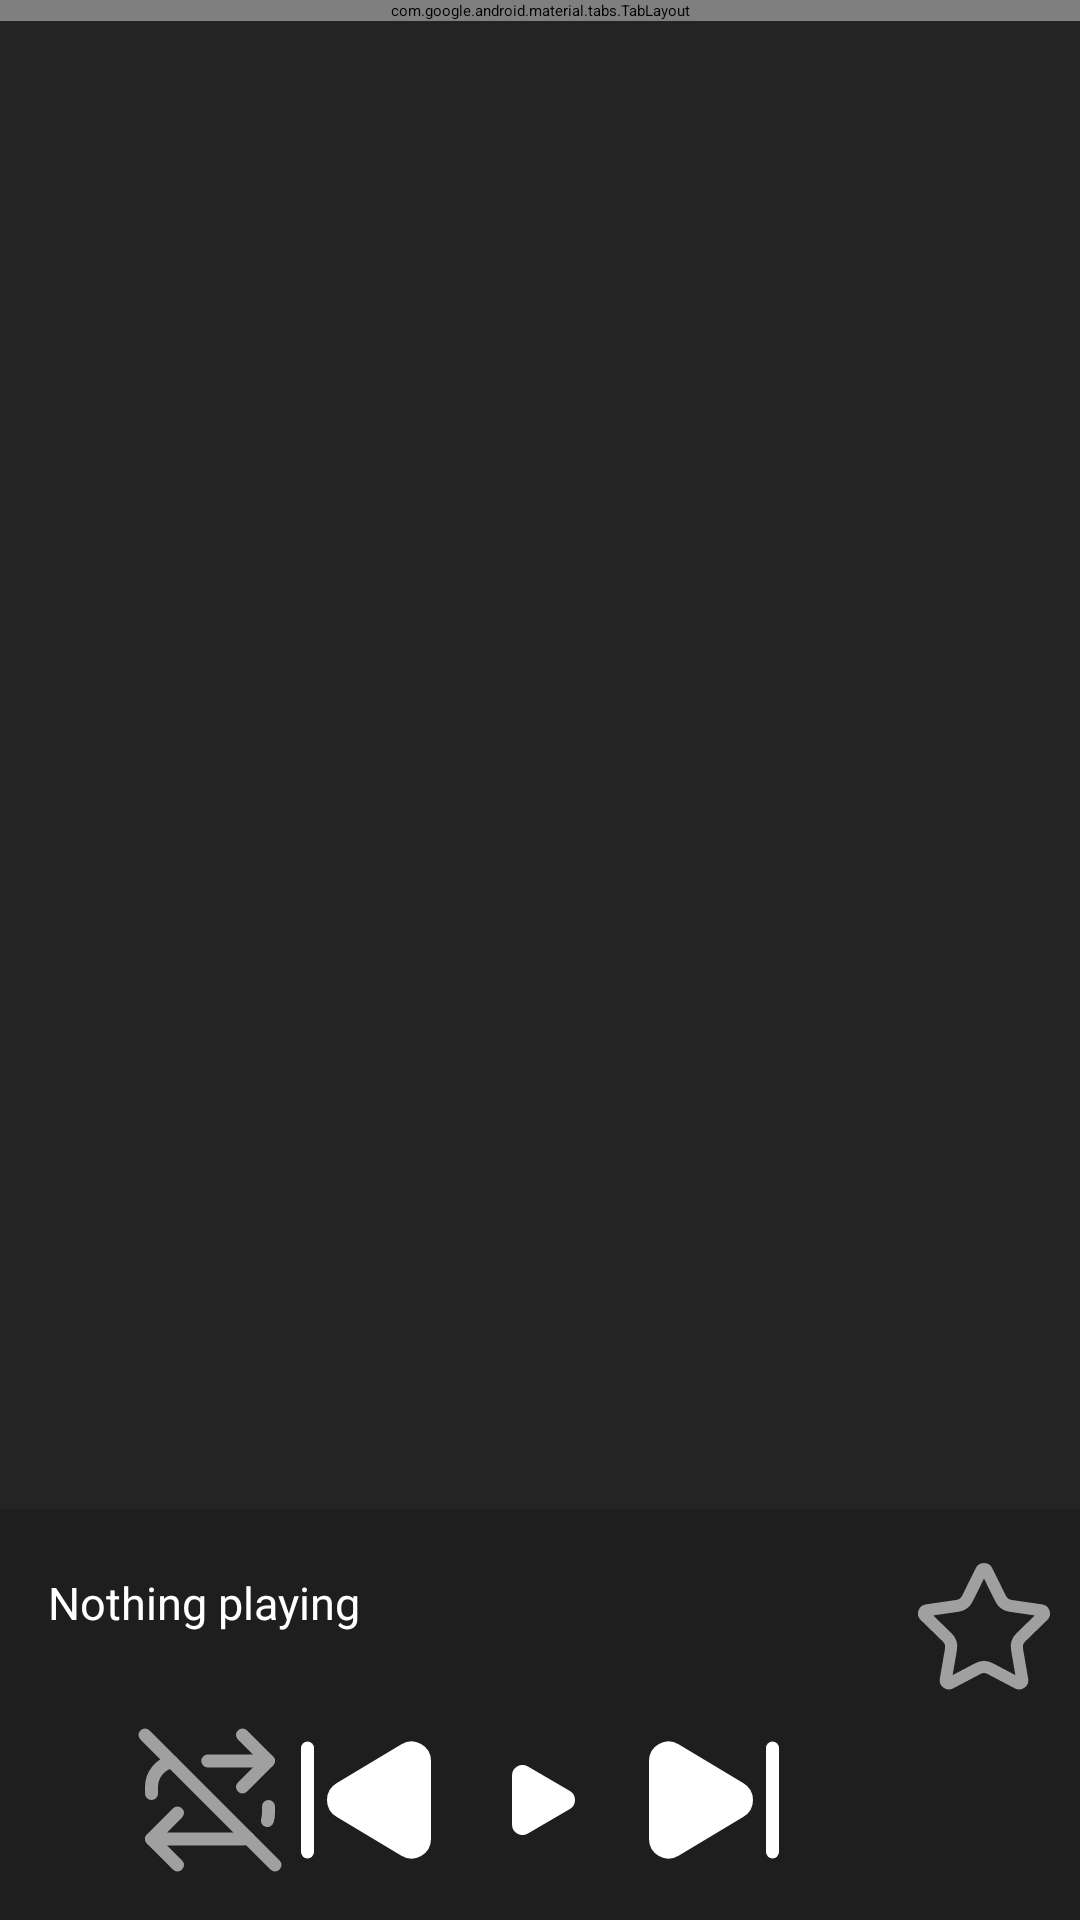

Write the Android layout XML for this screen, with the resource values it uses.
<!-- AndroidManifest.xml: application theme Theme.SonixLink -->
<!-- res/layout/activity_main.xml -->
<?xml version="1.0" encoding="utf-8"?>
<FrameLayout xmlns:android="http://schemas.android.com/apk/res/android" xmlns:app="http://schemas.android.com/apk/res-auto"
    android:background="@color/screen_bg"
    android:layout_width="match_parent"
    android:layout_height="match_parent">
    <LinearLayout
        android:orientation="vertical"
        android:layout_width="match_parent"
        android:layout_height="match_parent">
        <LinearLayout
            android:orientation="vertical"
            android:background="@color/screen_bg"
            android:layout_width="match_parent"
            android:layout_height="wrap_content">
            <androidx.appcompat.widget.Toolbar
                android:id="@+id/toolbar"
                android:background="@color/screen_bg"
                android:layout_width="match_parent"
                android:layout_height="?attr/actionBarSize"
                app:subtitleTextColor="@color/text_secondary"
                app:titleTextColor="@color/text_primary"/>
            <com.google.android.material.tabs.TabLayout
                android:id="@+id/tabs"
                android:background="@color/screen_bg"
                android:layout_width="match_parent"
                android:layout_height="wrap_content"
                app:tabGravity="start"
                app:tabIndicatorColor="@color/accent"
                app:tabMode="scrollable"
                app:tabSelectedTextColor="@color/text_primary"
                app:tabTextColor="@color/text_secondary"/>
        </LinearLayout>
        <androidx.viewpager2.widget.ViewPager2
            android:id="@+id/pager"
            android:layout_width="match_parent"
            android:layout_height="0dp"
            android:layout_weight="1"/>
        <LinearLayout
            android:orientation="vertical"
            android:id="@+id/nowPlaying"
            android:background="@color/panel"
            android:layout_width="match_parent"
            android:layout_height="wrap_content">
            <ProgressBar
                android:id="@+id/progressTrack"
                android:layout_width="match_parent"
                android:layout_height="3dp"
                android:max="1000"
                android:progress="0"
                android:progressTint="@color/accent"
                style="?android:attr/progressBarStyleHorizontal"/>
            <LinearLayout
                android:gravity="center_vertical"
                android:orientation="horizontal"
                android:paddingTop="12dp"
                android:layout_width="match_parent"
                android:layout_height="wrap_content"
                android:paddingStart="16dp"
                android:paddingEnd="8dp">
                <ImageView
                    android:id="@+id/nowCover"
                    android:background="@color/surface"
                    android:visibility="gone"
                    android:layout_width="48dp"
                    android:layout_height="48dp"
                    android:scaleType="centerCrop"
                    android:contentDescription="@null"
                    android:layout_marginEnd="12dp"/>
                <LinearLayout
                    android:orientation="vertical"
                    android:id="@+id/nowDetails"
                    android:background="?attr/selectableItemBackground"
                    android:paddingTop="6dp"
                    android:paddingBottom="6dp"
                    android:focusable="true"
                    android:clickable="true"
                    android:layout_width="0dp"
                    android:layout_height="wrap_content"
                    android:layout_weight="1">
                    <TextView
                        android:textSize="15sp"
                        android:textColor="@color/text_primary"
                        android:ellipsize="marquee"
                        android:id="@+id/trackTitle"
                        android:layout_width="match_parent"
                        android:layout_height="wrap_content"
                        android:text="@string/nothing_playing"
                        android:scrollHorizontally="true"
                        android:singleLine="true"
                        android:marqueeRepeatLimit="marquee_forever"/>
                    <TextView
                        android:textSize="13sp"
                        android:textColor="@color/text_secondary"
                        android:ellipsize="marquee"
                        android:id="@+id/trackArtist"
                        android:layout_width="match_parent"
                        android:layout_height="wrap_content"
                        android:scrollHorizontally="true"
                        android:singleLine="true"
                        android:marqueeRepeatLimit="marquee_forever"/>
                </LinearLayout>
                <ImageButton
                    android:id="@+id/favouriteButton"
                    android:background="?attr/selectableItemBackgroundBorderless"
                    android:layout_width="48dp"
                    android:layout_height="48dp"
                    android:src="@drawable/ic_favourite"
                    android:tint="@color/text_secondary"
                    android:contentDescription="@string/cd_favourite"/>
            </LinearLayout>
            <LinearLayout
                android:gravity="center"
                android:orientation="horizontal"
                android:paddingTop="4dp"
                android:paddingBottom="12dp"
                android:layout_width="match_parent"
                android:layout_height="wrap_content">
                <ImageButton
                    android:id="@+id/modeButton"
                    android:background="?attr/selectableItemBackgroundBorderless"
                    android:layout_width="52dp"
                    android:layout_height="52dp"
                    android:src="@drawable/ic_repeat_off"
                    android:tint="@color/text_secondary"
                    android:contentDescription="@string/cd_mode"/>
                <ImageButton
                    android:id="@+id/prevButton"
                    android:background="?attr/selectableItemBackgroundBorderless"
                    android:layout_width="52dp"
                    android:layout_height="52dp"
                    android:src="@drawable/ic_prev"
                    android:tint="@color/text_primary"
                    android:contentDescription="@string/cd_prev"/>
                <ImageButton
                    android:id="@+id/playButton"
                    android:padding="14dp"
                    android:layout_width="56dp"
                    android:layout_height="56dp"
                    android:src="@drawable/ic_play"
                    android:scaleType="fitCenter"
                    android:contentDescription="@string/cd_play"
                    android:layout_marginStart="4dp"
                    android:layout_marginEnd="4dp"/>
                <ImageButton
                    android:id="@+id/nextButton"
                    android:background="?attr/selectableItemBackgroundBorderless"
                    android:layout_width="52dp"
                    android:layout_height="52dp"
                    android:src="@drawable/ic_next"
                    android:tint="@color/text_primary"
                    android:contentDescription="@string/cd_next"/>
                <ImageButton
                    android:id="@+id/queueButton"
                    android:background="?attr/selectableItemBackgroundBorderless"
                    android:layout_width="52dp"
                    android:layout_height="52dp"
                    android:src="@drawable/ic_queue"
                    android:tint="@color/text_secondary"
                    android:contentDescription="@string/cd_queue"/>
            </LinearLayout>
        </LinearLayout>
    </LinearLayout>
    <include
        android:id="@+id/volume"
        layout="@layout/volume_pill"/>
</FrameLayout>
<!-- res/layout/volume_pill.xml (included above) -->
<?xml version="1.0" encoding="utf-8"?>
<FrameLayout xmlns:android="http://schemas.android.com/apk/res/android"
    android:focusable="true"
    android:visibility="gone"
    android:clickable="true"
    android:layout_width="match_parent"
    android:layout_height="match_parent">
    <LinearLayout
        android:gravity="center_vertical"
        android:layout_gravity="top|center_horizontal"
        android:orientation="horizontal"
        android:background="@drawable/volume_pill"
        android:focusable="true"
        android:clickable="true"
        android:layout_width="match_parent"
        android:layout_height="48dp"
        android:layout_marginTop="64dp"
        android:paddingStart="18dp"
        android:paddingEnd="18dp"
        android:layout_marginStart="28dp"
        android:layout_marginEnd="28dp">
        <ImageView
            android:id="@+id/volumeIcon"
            android:layout_width="20dp"
            android:layout_height="20dp"
            android:src="@drawable/ic_volume_high"
            android:tint="@color/text_primary"
            android:contentDescription="@string/cd_volume"/>
        <TextView
            android:textSize="16sp"
            android:textColor="@color/text_primary"
            android:gravity="center"
            android:id="@+id/volumeText"
            android:layout_width="34dp"
            android:layout_height="wrap_content"
            android:layout_marginStart="12dp"/>
        <SeekBar
            android:id="@+id/volumeSeek"
            android:layout_width="0dp"
            android:layout_height="28dp"
            android:max="100"
            android:progressDrawable="@drawable/volume_track"
            android:thumb="@drawable/volume_thumb"
            android:thumbOffset="7dp"
            android:layout_weight="1"
            android:paddingStart="7dp"
            android:paddingEnd="7dp"
            android:layout_marginStart="12dp"
            android:splitTrack="false"/>
    </LinearLayout>
</FrameLayout>
<!-- resources referenced by this layout -->
<resources>
  <color name="accent">#3584e4</color>
  <color name="panel">#1e1e1e</color>
  <color name="screen_bg">#242424</color>
  <color name="surface">#303030</color>
  <color name="text_primary">#ffffff</color>
  <color name="text_secondary">#a0a0a0</color>
  <!-- drawable ic_next (drawable) -->
  <?xml version="1.0" encoding="utf-8"?>
  <vector xmlns:android="http://schemas.android.com/apk/res/android"
      android:tint="?attr/colorControlNormal"
      android:height="24dp"
      android:width="24dp"
      android:viewportWidth="24"
      android:viewportHeight="24">
      <path
          android:fillColor="#00000000"
          android:pathData="M 21 4 v 16"
          android:strokeColor="#ffffffff"
          android:strokeWidth="2"
          android:strokeLineCap="round"
          android:strokeLineJoin="round"/>
      <path
          android:fillColor="#ffffffff"
          android:pathData="M 6.029 4.285 A 2 2 0 0 0 3 6 v 12 a 2 2 0 0 0 3.029 1.715 l 9.997 -5.998 a 2 2 0 0 0 .003 -3.432 z"
          android:strokeColor="#ffffffff"
          android:strokeWidth="2"
          android:strokeLineCap="round"
          android:strokeLineJoin="round"/>
  </vector>
  <!-- drawable ic_play (drawable) -->
  <?xml version="1.0" encoding="utf-8"?>
  <vector xmlns:android="http://schemas.android.com/apk/res/android"
      android:tint="?attr/colorControlNormal"
      android:height="24dp"
      android:width="24dp"
      android:viewportWidth="24"
      android:viewportHeight="24">
      <path
          android:fillColor="#ffffffff"
          android:pathData="M 5 5 a 2 2 0 0 1 3.008 -1.728 l 11.997 6.998 a 2 2 0 0 1 .003 3.458 l -12 7 A 2 2 0 0 1 5 19 z"
          android:strokeColor="#ffffffff"
          android:strokeWidth="2"
          android:strokeLineCap="round"
          android:strokeLineJoin="round"/>
  </vector>
  <!-- drawable volume_pill (drawable) -->
  <?xml version="1.0" encoding="utf-8"?>
  <shape xmlns:android="http://schemas.android.com/apk/res/android" android:shape="rectangle">
      <solid android:color="#e61e1e1e"/>
      <corners android:radius="24dp"/>
  </shape>
  <!-- drawable volume_track (drawable) -->
  <?xml version="1.0" encoding="utf-8"?>
  <layer-list xmlns:android="http://schemas.android.com/apk/res/android">
      <item
          android:gravity="center_vertical"
          android:id="@android:id/background"
          android:height="6dp">
          <shape android:shape="rectangle">
              <corners android:radius="3dp"/>
              <solid android:color="#33ffffff"/>
          </shape>
      </item>
      <item
          android:gravity="center_vertical"
          android:id="@android:id/progress"
          android:height="6dp">
          <clip>
              <shape android:shape="rectangle">
                  <corners android:radius="3dp"/>
                  <solid android:color="@color/accent"/>
              </shape>
          </clip>
      </item>
  </layer-list>
  <string name="cd_favourite">Favourite</string>
  <string name="cd_mode">Playback mode</string>
  <string name="cd_next">Next</string>
  <string name="cd_play">Play</string>
  <string name="cd_prev">Previous</string>
  <string name="cd_queue">Queue</string>
  <string name="cd_volume">Volume</string>
  <string name="nothing_playing">Nothing playing</string>
</resources>
